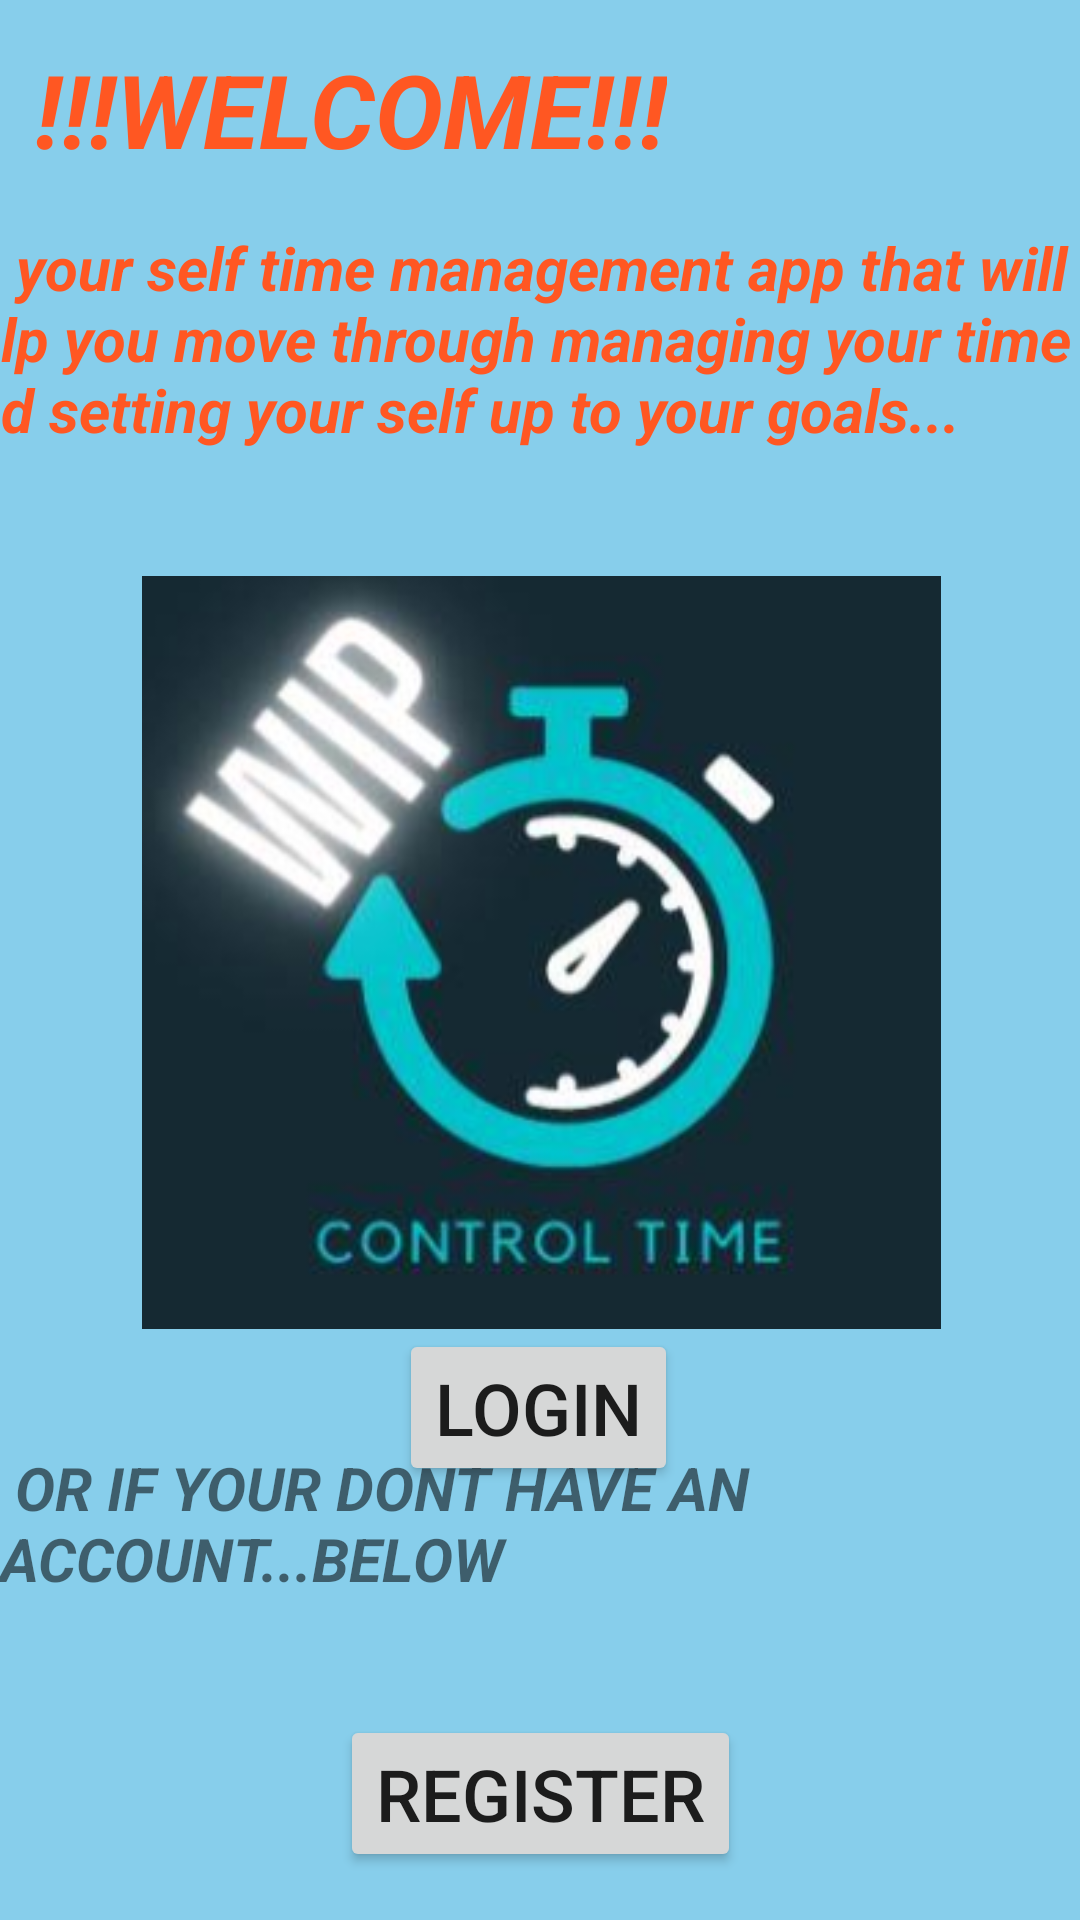

Layout XML and referenced resources for this Android screen:
<!-- AndroidManifest.xml: application theme Theme.WIP -->
<!-- res/layout/activity_main.xml -->
<?xml version="1.0" encoding="utf-8"?>
<androidx.constraintlayout.widget.ConstraintLayout xmlns:android="http://schemas.android.com/apk/res/android"
    xmlns:app="http://schemas.android.com/apk/res-auto"
    xmlns:tools="http://schemas.android.com/tools"
    android:layout_width="match_parent"
    android:layout_height="match_parent"
    android:background="@color/lightBlue"
    tools:context=".MainActivity">

    <TextView
        android:id="@+id/txtWelcome"
        android:layout_width="wrap_content"
        android:layout_height="wrap_content"
        android:text="!!!WELCOME!!!"
        android:textColor="#FF5722"
        android:textSize="34sp"
        android:textStyle="bold|italic"
        app:layout_constraintBottom_toBottomOf="parent"
        app:layout_constraintEnd_toEndOf="parent"
        app:layout_constraintHorizontal_bias="0.079"
        app:layout_constraintStart_toStartOf="parent"
        app:layout_constraintTop_toTopOf="parent"
        app:layout_constraintVertical_bias="0.023" />

    <Button
        android:id="@+id/BTN_MAIN_LOGIN"
        android:layout_width="wrap_content"
        android:layout_height="wrap_content"
        android:layout_marginTop="384dp"
        android:text="LOGIN"
        android:textSize="24sp"
        app:layout_constraintEnd_toEndOf="parent"
        app:layout_constraintHorizontal_bias="0.498"
        app:layout_constraintStart_toStartOf="parent"
        app:layout_constraintTop_toBottomOf="@+id/txtWelcome" />

    <Button
        android:id="@+id/btn_mainRegister"
        android:layout_width="wrap_content"
        android:layout_height="wrap_content"
        android:layout_marginBottom="16dp"
        android:text="Register"
        android:textSize="24sp"
        app:layout_constraintBottom_toBottomOf="parent"
        app:layout_constraintEnd_toEndOf="parent"
        app:layout_constraintStart_toStartOf="parent" />

    <TextView
        android:id="@+id/textView"
        android:layout_width="407dp"
        android:layout_height="100dp"
        android:text=" OR IF YOUR DONT HAVE AN ACCOUNT...BELOW"
        android:textSize="20sp"
        android:textStyle="bold|italic"
        app:layout_constraintBottom_toTopOf="@+id/btn_mainRegister"
        app:layout_constraintEnd_toEndOf="parent"
        app:layout_constraintHorizontal_bias="0.0"
        app:layout_constraintStart_toStartOf="parent"
        app:layout_constraintTop_toBottomOf="@+id/BTN_MAIN_LOGIN"
        app:layout_constraintVertical_bias="0.56" />

    <TextView
        android:id="@+id/textView7"
        android:layout_width="403dp"
        android:layout_height="114dp"
        android:layout_marginTop="62dp"
        android:text="To your self time management app that will help you move through managing your time and setting your self up to your goals..."
        android:textAlignment="viewStart"
        android:textColor="#FF5722"
        android:textSize="20sp"
        android:textStyle="bold|italic"
        app:layout_constraintEnd_toEndOf="parent"
        app:layout_constraintStart_toStartOf="parent"
        app:layout_constraintTop_toTopOf="@+id/txtWelcome" />

    <ImageView
        android:id="@+id/imageView4"
        android:layout_width="363dp"
        android:layout_height="251dp"
        app:layout_constraintBottom_toTopOf="@+id/BTN_MAIN_LOGIN"
        app:layout_constraintEnd_toEndOf="parent"
        app:layout_constraintStart_toStartOf="parent"
        app:srcCompat="@drawable/opsc__m_wip" />

</androidx.constraintlayout.widget.ConstraintLayout>
<!-- resources referenced by this layout -->
<resources>
  <color name="lightBlue">#87CEEB</color>
  <!-- drawable opsc__m_wip: png bitmap (drawable, 86195 bytes) -->
  <style name="Theme.WIP" parent="Theme.MaterialComponents.DayNight.NoActionBar">
          
          <item name="colorPrimary">@color/purple_500</item>
          <item name="colorPrimaryVariant">@color/purple_700</item>
          <item name="colorOnPrimary">@color/lightBlue</item>
          
          <item name="colorSecondary">@color/teal_200</item>
          <item name="colorSecondaryVariant">@color/teal_700</item>
          <item name="colorOnSecondary">@color/lightBlue</item>
          
          <item name="android:statusBarColor" tools:targetApi="l">@color/Pink</item>
          
      </style>
  <color name="purple_500">#FF6200EE</color>
  <color name="purple_700">#FF3700B3</color>
  <color name="teal_200">#FF03DAC5</color>
  <color name="teal_700">#FF018786</color>
  <color name="Pink">#FFC0CB</color>
</resources>
